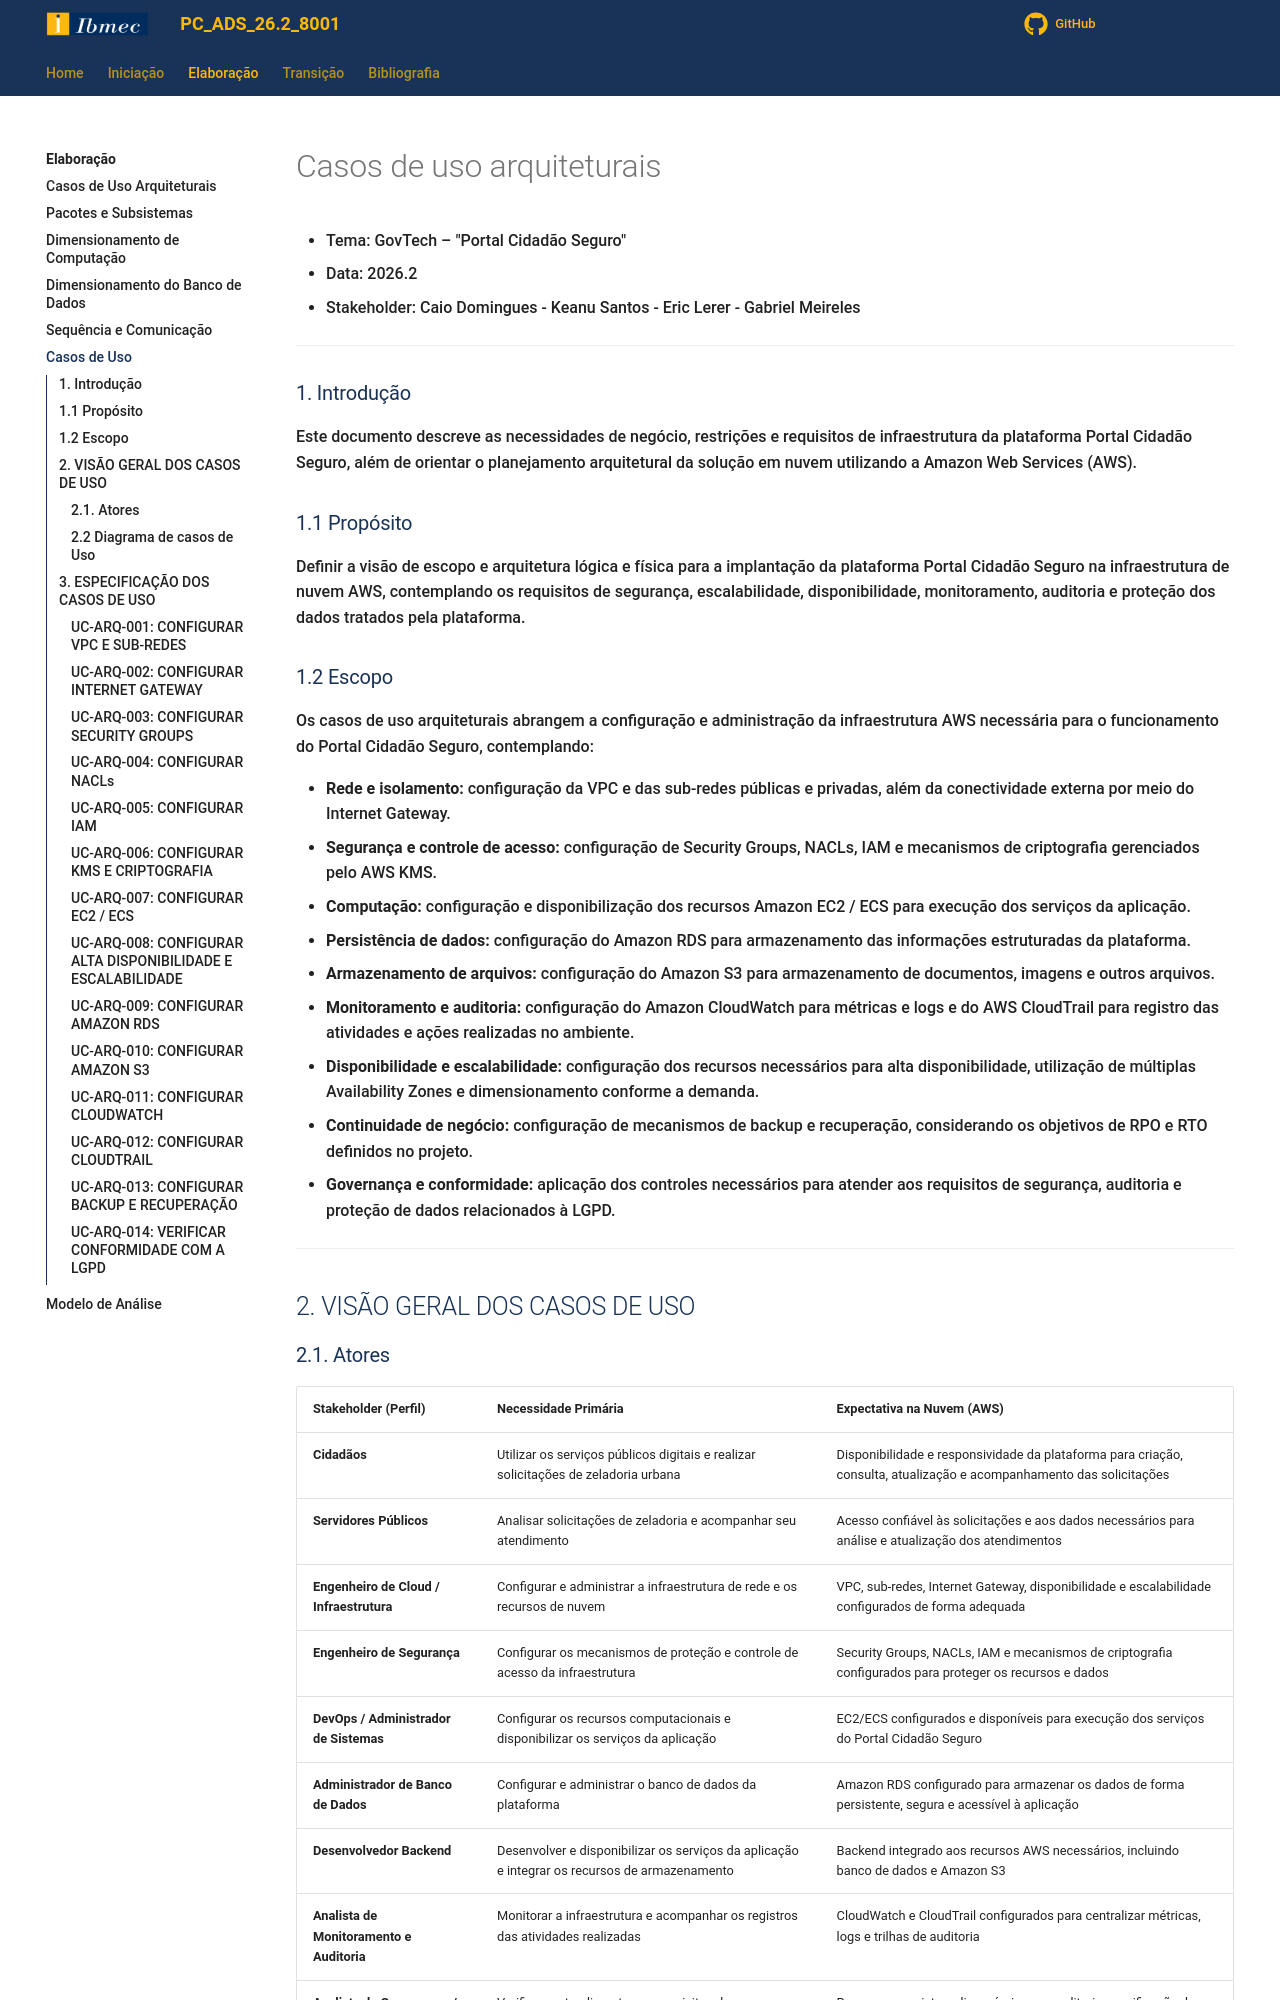

repository: Projetos-de-Extensao/PC_ADS_26.2_8001_I · page: Elaboracao/casos_de_uso_arquiteturais/index.html · generator: mkdocs

# Casos de uso arquiteturais

- Tema: GovTech – "Portal Cidadão Seguro"
- Data: 2026.2
- Stakeholder: Caio Domingues - Keanu Santos - Eric Lerer - Gabriel Meireles

---

### 1. Introdução

Este documento descreve as necessidades de negócio, restrições e requisitos de infraestrutura da plataforma Portal Cidadão Seguro, além de orientar o planejamento arquitetural da solução em nuvem utilizando a Amazon Web Services (AWS).

### 1.1 Propósito

Definir a visão de escopo e arquitetura lógica e física para a implantação da plataforma Portal Cidadão Seguro na infraestrutura de nuvem AWS, contemplando os requisitos de segurança, escalabilidade, disponibilidade, monitoramento, auditoria e proteção dos dados tratados pela plataforma.

### 1.2 Escopo

Os casos de uso arquiteturais abrangem a configuração e administração da infraestrutura AWS necessária para o funcionamento do Portal Cidadão Seguro, contemplando:

- **Rede e isolamento:** configuração da VPC e das sub-redes públicas e privadas, além da conectividade externa por meio do Internet Gateway.
- **Segurança e controle de acesso:** configuração de Security Groups, NACLs, IAM e mecanismos de criptografia gerenciados pelo AWS KMS.
- **Computação:** configuração e disponibilização dos recursos Amazon EC2 / ECS para execução dos serviços da aplicação.
- **Persistência de dados:** configuração do Amazon RDS para armazenamento das informações estruturadas da plataforma.
- **Armazenamento de arquivos:** configuração do Amazon S3 para armazenamento de documentos, imagens e outros arquivos.
- **Monitoramento e auditoria:** configuração do Amazon CloudWatch para métricas e logs e do AWS CloudTrail para registro das atividades e ações realizadas no ambiente.
- **Disponibilidade e escalabilidade:** configuração dos recursos necessários para alta disponibilidade, utilização de múltiplas Availability Zones e dimensionamento conforme a demanda.
- **Continuidade de negócio:** configuração de mecanismos de backup e recuperação, considerando os objetivos de RPO e RTO definidos no projeto.
- **Governança e conformidade:** aplicação dos controles necessários para atender aos requisitos de segurança, auditoria e proteção de dados relacionados à LGPD.

---

## 2. VISÃO GERAL DOS CASOS DE USO
